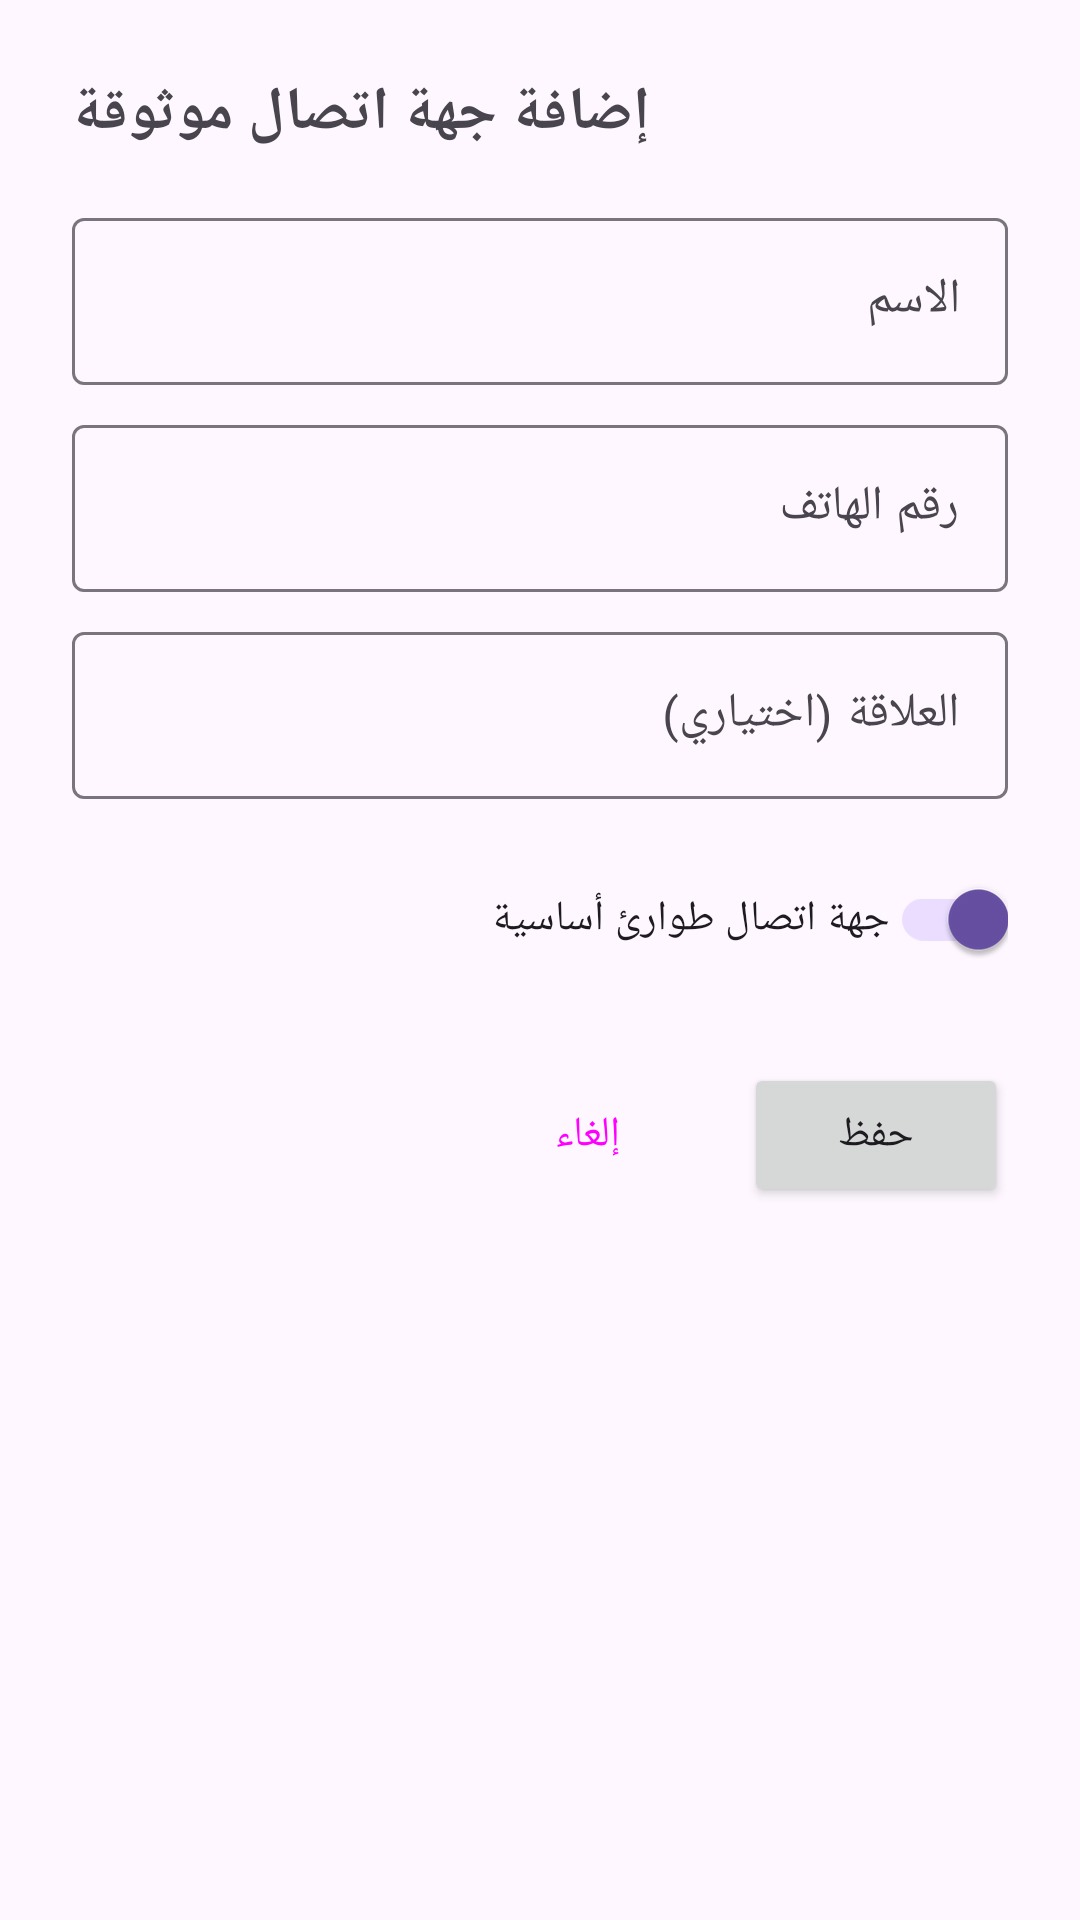

This screen was rendered from an Android layout file. Write that file and the resources it references.
<!-- AndroidManifest.xml: application theme Theme.Background_vol_up_down_app -->
<!-- res/layout/dialog_add_contact.xml -->
<?xml version="1.0" encoding="utf-8"?>
<LinearLayout xmlns:android="http://schemas.android.com/apk/res/android"
    xmlns:app="http://schemas.android.com/apk/res-auto"
    android:layout_width="match_parent"
    android:layout_height="wrap_content"
    android:orientation="vertical"
    android:padding="24dp">

    <TextView
        android:layout_width="wrap_content"
        android:layout_height="wrap_content"
        android:text="إضافة جهة اتصال موثوقة"
        android:textSize="20sp"
        android:textStyle="bold" />

    <com.google.android.material.textfield.TextInputLayout
        android:layout_width="match_parent"
        android:layout_height="wrap_content"
        android:layout_marginTop="16dp"
        android:hint="الاسم">

        <com.google.android.material.textfield.TextInputEditText
            android:id="@+id/etName"
            android:layout_width="match_parent"
            android:layout_height="wrap_content"
            android:inputType="textPersonName" />

    </com.google.android.material.textfield.TextInputLayout>

    <com.google.android.material.textfield.TextInputLayout
        android:layout_width="match_parent"
        android:layout_height="wrap_content"
        android:layout_marginTop="8dp"
        android:hint="رقم الهاتف">

        <com.google.android.material.textfield.TextInputEditText
            android:id="@+id/etPhone"
            android:layout_width="match_parent"
            android:layout_height="wrap_content"
            android:inputType="phone" />

    </com.google.android.material.textfield.TextInputLayout>

    <com.google.android.material.textfield.TextInputLayout
        android:layout_width="match_parent"
        android:layout_height="wrap_content"
        android:layout_marginTop="8dp"
        android:hint="العلاقة (اختياري)">

        <com.google.android.material.textfield.TextInputEditText
            android:id="@+id/etRelationship"
            android:layout_width="match_parent"
            android:layout_height="wrap_content"
            android:inputType="text" />

    </com.google.android.material.textfield.TextInputLayout>

    <com.google.android.material.switchmaterial.SwitchMaterial
        android:id="@+id/switchEmergencyContact"
        android:layout_width="match_parent"
        android:layout_height="wrap_content"
        android:layout_marginTop="16dp"
        android:text="جهة اتصال طوارئ أساسية"
        android:checked="true" />

    <LinearLayout
        android:layout_width="match_parent"
        android:layout_height="wrap_content"
        android:layout_marginTop="24dp"
        android:orientation="horizontal"
        android:gravity="end">

        <Button
            android:id="@+id/btnCancel"
            android:layout_width="wrap_content"
            android:layout_height="wrap_content"
            android:text="إلغاء"
            style="@style/Widget.Material3.Button.TextButton" />

        <Button
            android:id="@+id/btnSave"
            android:layout_width="wrap_content"
            android:layout_height="wrap_content"
            android:text="حفظ"
            android:layout_marginStart="8dp" />

    </LinearLayout>

</LinearLayout>
<!-- resources referenced by this layout -->
<resources>
  <style name="Theme.Background_vol_up_down_app" parent="Base.Theme.Background_vol_up_down_app" />
  <style name="Base.Theme.Background_vol_up_down_app" parent="Theme.Material3.DayNight.NoActionBar">
          
          
      </style>
</resources>
